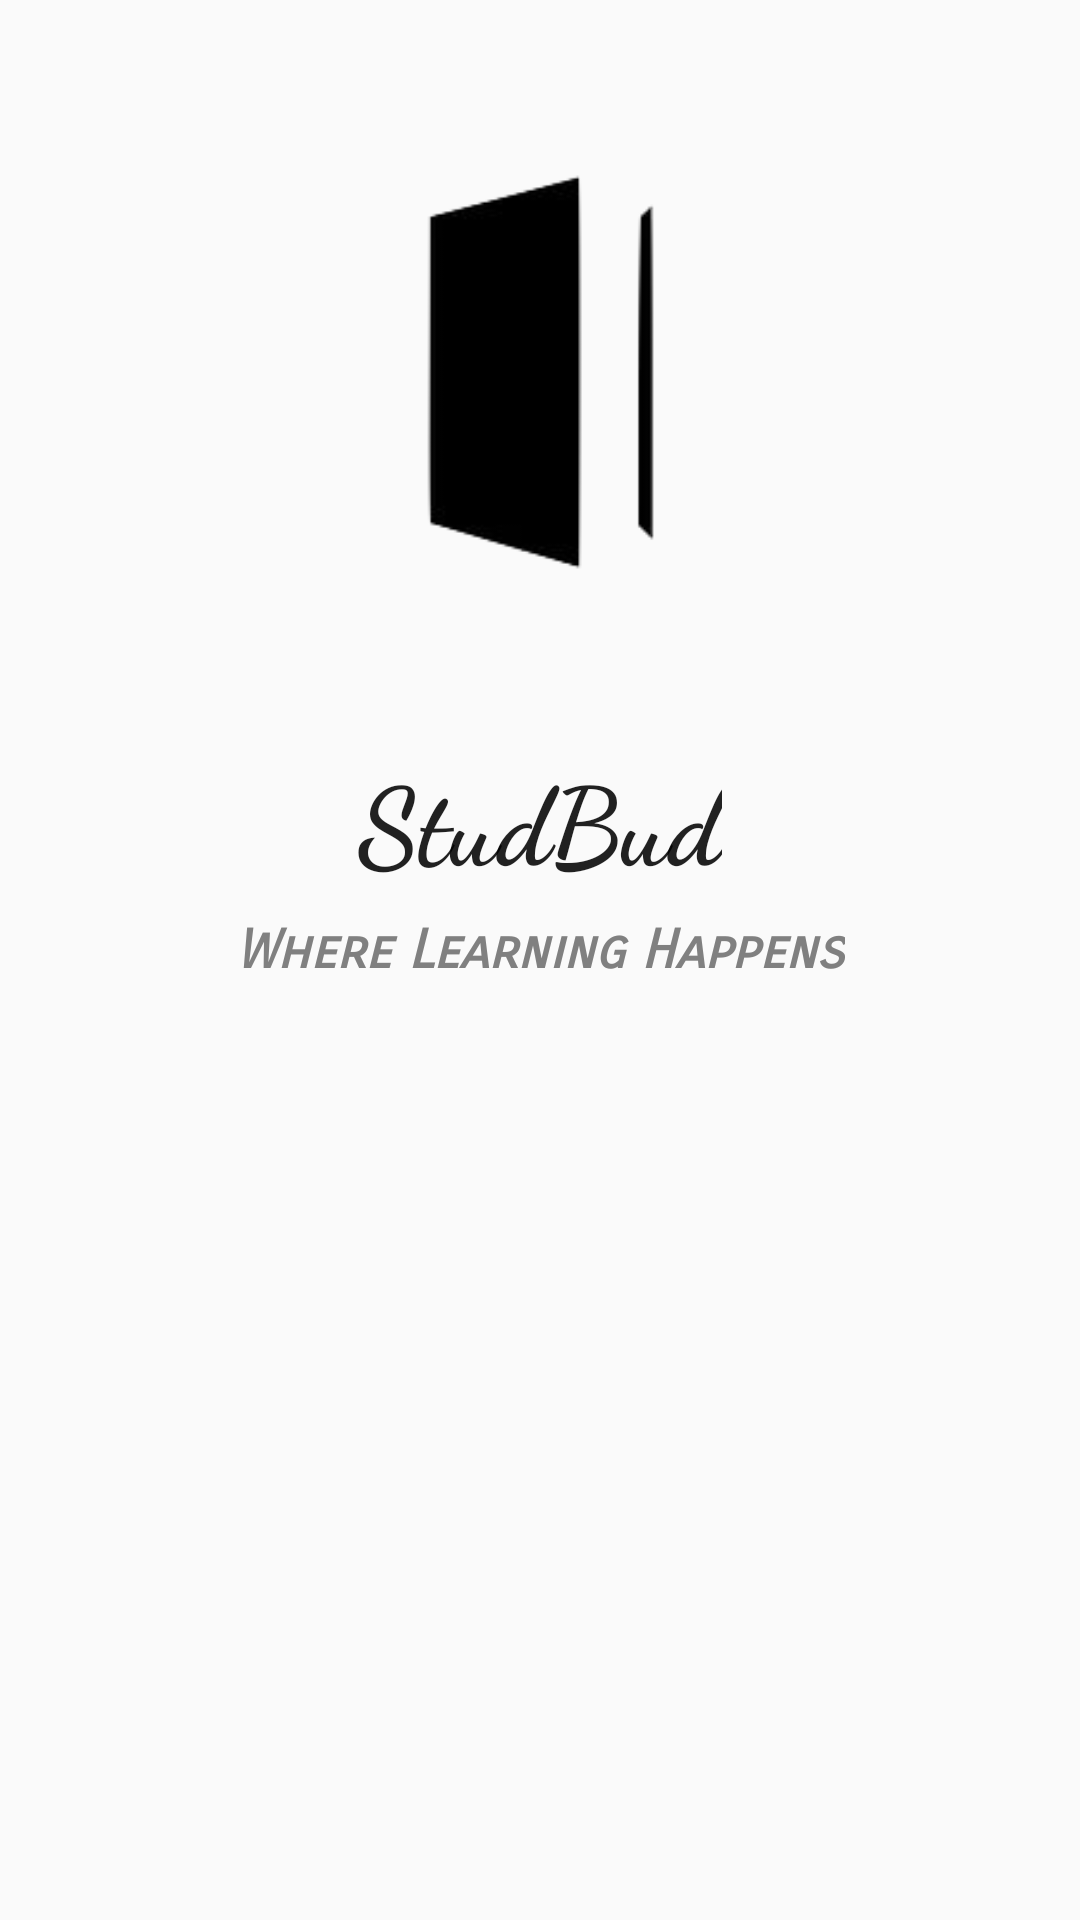

Reconstruct the res/layout file that produces this screen, plus the resources it refers to.
<!-- AndroidManifest.xml: application theme AppTheme -->
<!-- res/layout/activity_main.xml -->
<?xml version="1.0" encoding="utf-8"?>
<android.support.constraint.ConstraintLayout xmlns:android="http://schemas.android.com/apk/res/android"
    xmlns:app="http://schemas.android.com/apk/res-auto"
    xmlns:tools="http://schemas.android.com/tools"
    android:layout_width="match_parent"
    android:layout_height="match_parent"
    android:background="@drawable/splash_back"
    tools:context=".MainActivity">

    <TextView
        android:id="@+id/studBud"
        android:layout_width="wrap_content"
        android:layout_height="wrap_content"
        android:layout_marginTop="248dp"
        android:text="@string/studbud"
        android:textAppearance="@style/TextAppearance.AppCompat.Headline"
        android:textSize="36sp"
        android:textStyle="bold"
        app:fontFamily="cursive"
        app:layout_constraintEnd_toEndOf="parent"
        app:layout_constraintLeft_toLeftOf="parent"
        app:layout_constraintRight_toRightOf="parent"
        app:layout_constraintStart_toStartOf="parent"
        app:layout_constraintTop_toTopOf="parent" />

    <TextView
        android:id="@+id/splash_des"
        android:layout_width="wrap_content"
        android:layout_height="wrap_content"
        android:layout_marginTop="8dp"
        android:text="@string/splash_des"
        android:textColor="#808080"
        android:textSize="18sp"
        android:textStyle="bold|italic"
        app:fontFamily="sans-serif-smallcaps"
        app:layout_constraintEnd_toEndOf="parent"
        app:layout_constraintStart_toStartOf="parent"
        app:layout_constraintTop_toBottomOf="@+id/studBud" />

    <ImageView
        android:id="@+id/app_logo"
        android:layout_width="217dp"
        android:layout_height="204dp"
        android:layout_marginTop="8dp"
        android:layout_marginBottom="8dp"
        android:contentDescription="@string/app_logo"
        app:layout_constraintBottom_toTopOf="@+id/studBud"
        app:layout_constraintEnd_toEndOf="parent"
        app:layout_constraintStart_toStartOf="parent"
        app:layout_constraintTop_toTopOf="parent"
        app:srcCompat="@drawable/app_logo" />

</android.support.constraint.ConstraintLayout>
<!-- resources referenced by this layout -->
<resources>
  <!-- drawable app_logo: png bitmap (drawable-v24, 5902 bytes) -->
  <string name="app_logo">App Logo</string>
  <string name="splash_des">Where Learning Happens</string>
  <string name="studbud">StudBud</string>
  <style name="AppTheme" parent="Theme.AppCompat.Light.NoActionBar">
          
          <item name="colorPrimary">@color/colorPrimary</item>
          <item name="colorPrimaryDark">@color/primary_dark_material_dark</item>
          <item name="colorAccent">@color/colorAccent</item>
      </style>
  <!-- not gathered from this repository: default colours our renderer supplied (Android Studio template values) -->
  <color name="colorPrimary">#FF6200EE</color>
  <color name="colorAccent">#FF03DAC5</color>
</resources>
